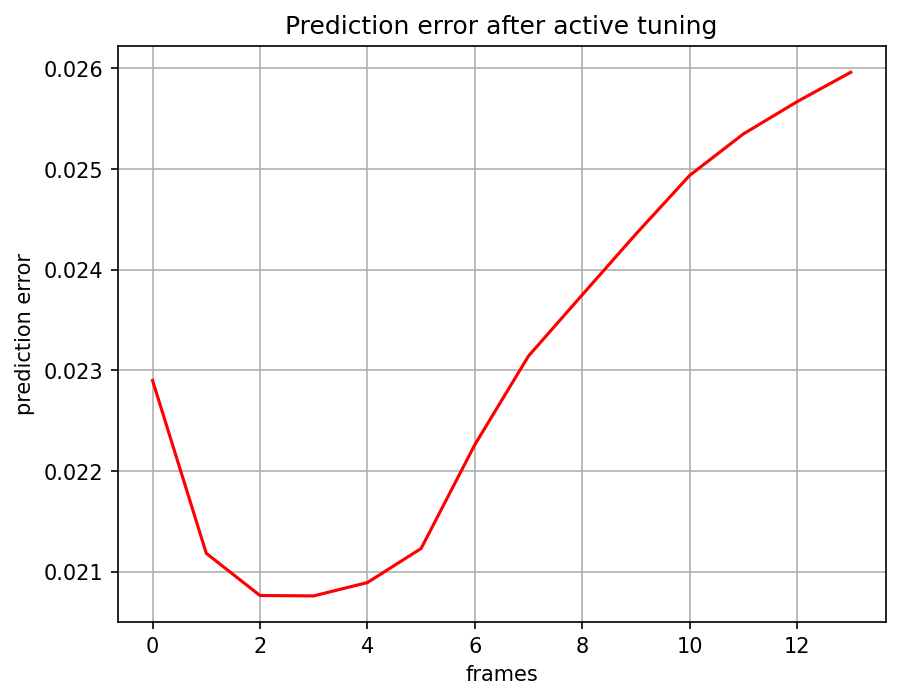

Source data for this figure (header and first rows):
, 0
0, 0.0229
1, 0.02118
2, 0.02076
3, 0.02076
4, 0.02089
5, 0.02123
6, 0.02226
7, 0.02314
8, 0.02375
9, 0.02436
10, 0.02494
11, 0.02535
12, 0.02567
13, 0.02596
